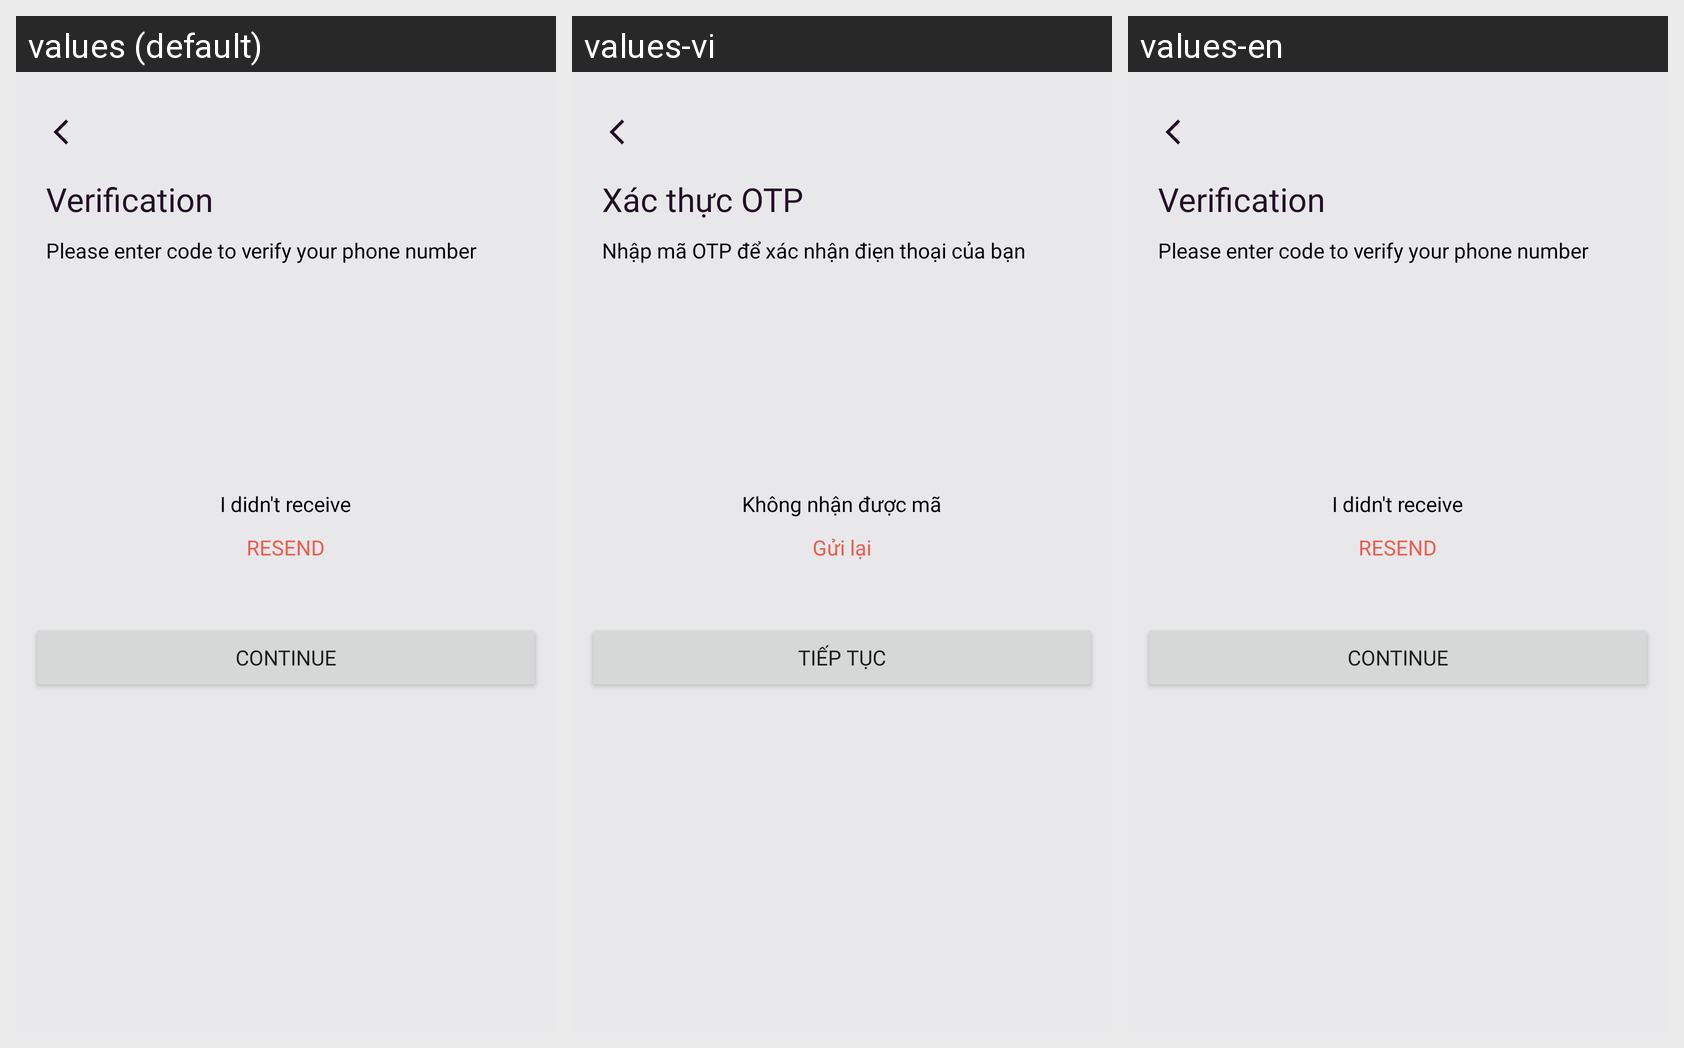

The same Android screen rendered under several of its app's locales, left to right. List the strings drawn on it with the default value and each locale's translation.
Android screen res/layout/verification.xml rendered under 3 locales, left to right: values (default), values-vi, values-en. Device: Nexus 5 (rendered at 1080×1920; each locale shown at half size, 540×960, under a caption strip naming it); theme Theme.Authentication.
Strings drawn on this screen, with the default value and each locale's value (text and hints the layout hard-codes, and strings that could not be matched under every locale, appear in the picture but are not listed):

verification
  values: Verification
  values-vi: Xác thực OTP
  values-en: Verification

enter_phone_verification
  values: Please enter code to verify your phone number
  values-vi: Nhập mã OTP để xác nhận điẹn thoại của bạn
  values-en: Please enter code to verify your phone number

did_not_receive
  values: I didn't receive
  values-vi: Không nhận được mã
  values-en: I didn't receive

resend_verification
  values: RESEND
  values-vi: Gửi lại
  values-en: RESEND

continue_btn
  values: Continue
  values-vi: Tiếp tục
  values-en: Continue
